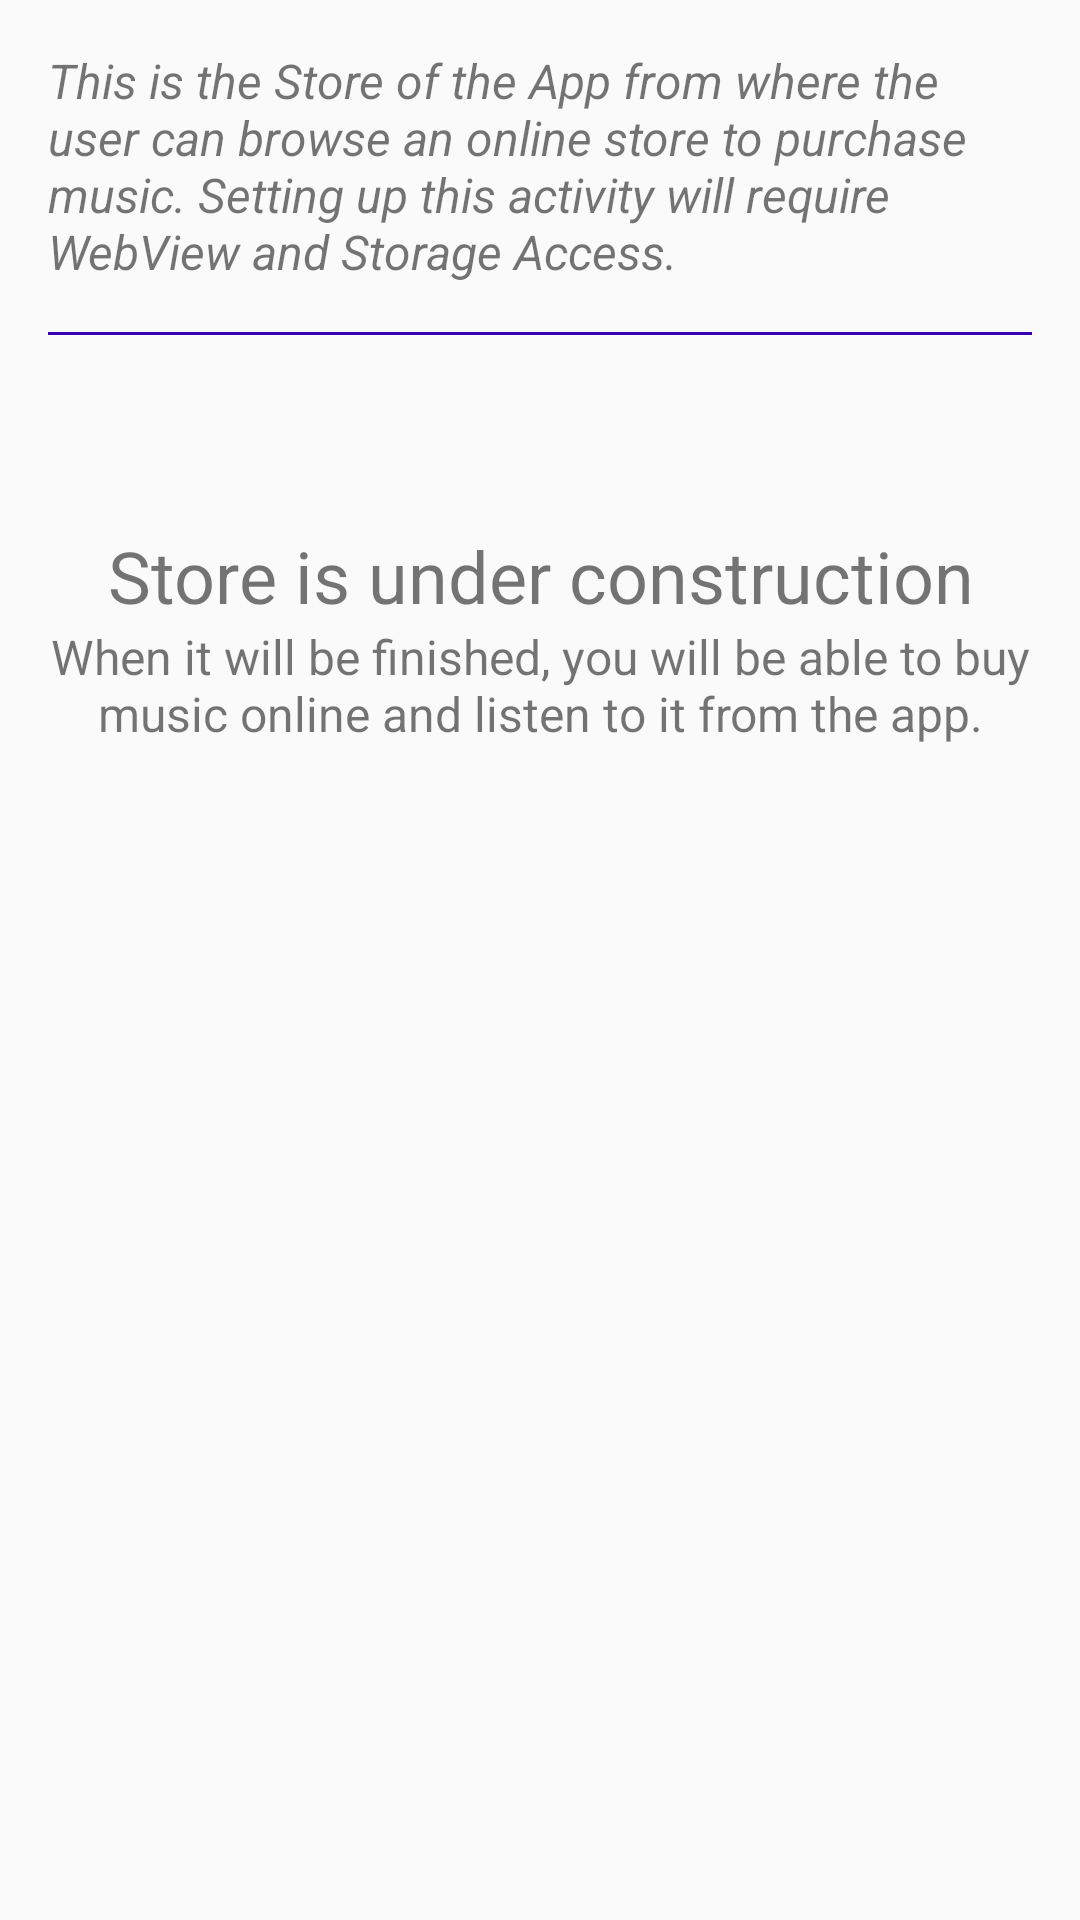

This screen was rendered from an Android layout file. Write that file and the resources it references.
<!-- AndroidManifest.xml: application theme AppTheme -->
<!-- res/layout/activity_store.xml -->
<?xml version="1.0" encoding="utf-8"?>
<LinearLayout xmlns:android="http://schemas.android.com/apk/res/android"
    xmlns:app="http://schemas.android.com/apk/res-auto"
    android:layout_width="match_parent"
    android:layout_height="match_parent"
    android:orientation="vertical">

    <TextView
        style="@style/ExplanationText"
        android:text="@string/description_store" />

    <TextView style="@style/ExplanationSeparator" />

    <ImageView
        android:layout_width="wrap_content"
        android:layout_height="wrap_content"
        android:layout_gravity="center"
        android:layout_marginTop="48dp"
        app:srcCompat="@drawable/ic_store_closed_icon_200dp" />

    <TextView
        android:layout_width="wrap_content"
        android:layout_height="wrap_content"
        android:layout_gravity="center"
        android:layout_marginTop="16dp"
        android:text="@string/rebuilding_store"
        android:textAlignment="center"
        android:textSize="24sp" />

    <TextView
        android:layout_width="wrap_content"
        android:layout_height="wrap_content"
        android:layout_gravity="center"
        android:text="@string/store_downtime_explanation"
        android:textAlignment="center"
        android:textSize="16sp" />
</LinearLayout>
<!-- resources referenced by this layout -->
<resources>
  <string name="description_store">This is the Store of the App from where the user can browse an online store to purchase music. Setting up this activity will require WebView and Storage Access.</string>
  <string name="rebuilding_store">Store is under construction</string>
  <string name="store_downtime_explanation">When it will be finished, you will be able to buy music online and listen to it from the app.</string>
  <style name="ExplanationSeparator">
          <item name="android:layout_width">match_parent</item>
          <item name="android:layout_height">1dp</item>
          <item name="android:layout_marginLeft">16dp</item>
          <item name="android:layout_marginRight">16dp</item>
          <item name="android:background">@color/colorPrimaryDark</item>
      </style>
  <style name="ExplanationText">
          <item name="android:layout_width">match_parent</item>
          <item name="android:layout_height">wrap_content</item>
          <item name="android:textStyle">italic</item>
          <item name="android:textSize">16sp</item>
          <item name="android:padding">16dp</item>
      </style>
  <style name="AppTheme" parent="Theme.AppCompat.Light.DarkActionBar">
          
          <item name="colorPrimary">@color/colorPrimary</item>
          <item name="colorPrimaryDark">@color/colorPrimaryDark</item>
          <item name="colorAccent">@color/colorAccent</item>
      </style>
  <!-- not gathered from this repository: default colours our renderer supplied (Android Studio template values) -->
  <color name="colorPrimary">#FF6200EE</color>
  <color name="colorPrimaryDark">#FF3700B3</color>
  <color name="colorAccent">#FF03DAC5</color>
</resources>
